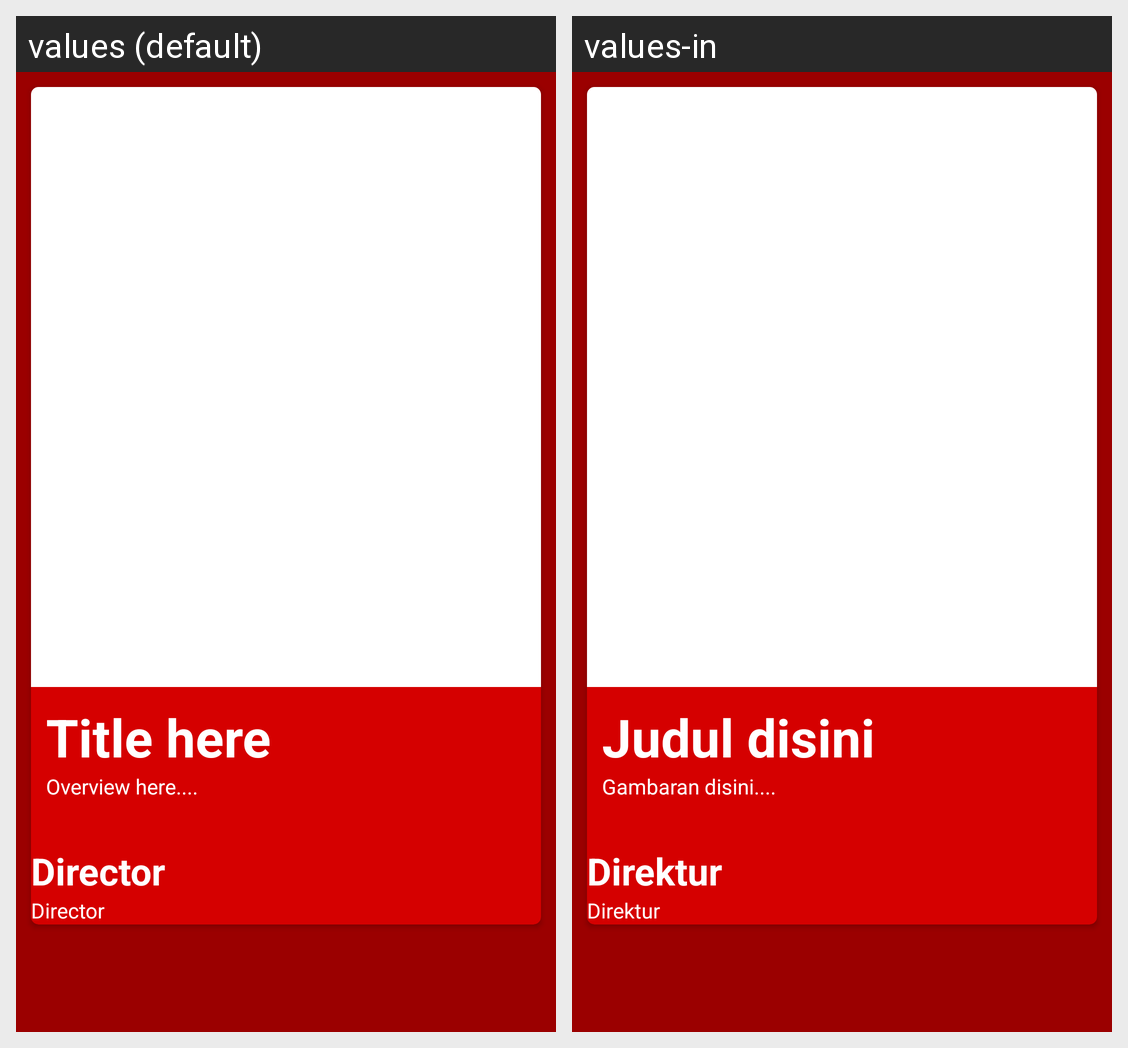

Translations of the strings shown on this Android screen, per locale in the grid:
Android screen res/layout/activity_fav_movie_detail.xml rendered under 2 locales, left to right: values (default), values-in. Device: Nexus 5 (rendered at 1080×1920; each locale shown at half size, 540×960, under a caption strip naming it); theme Theme.Subkeloladata.
Strings drawn on this screen, with the default value and each locale's value (text and hints the layout hard-codes, and strings that could not be matched under every locale, appear in the picture but are not listed):

title_general
  values: Title here
  values-in: Judul disini

overview
  values: Overview here....
  values-in: Gambaran disini....

favdirector
  values: Director
  values-in: Direktur
